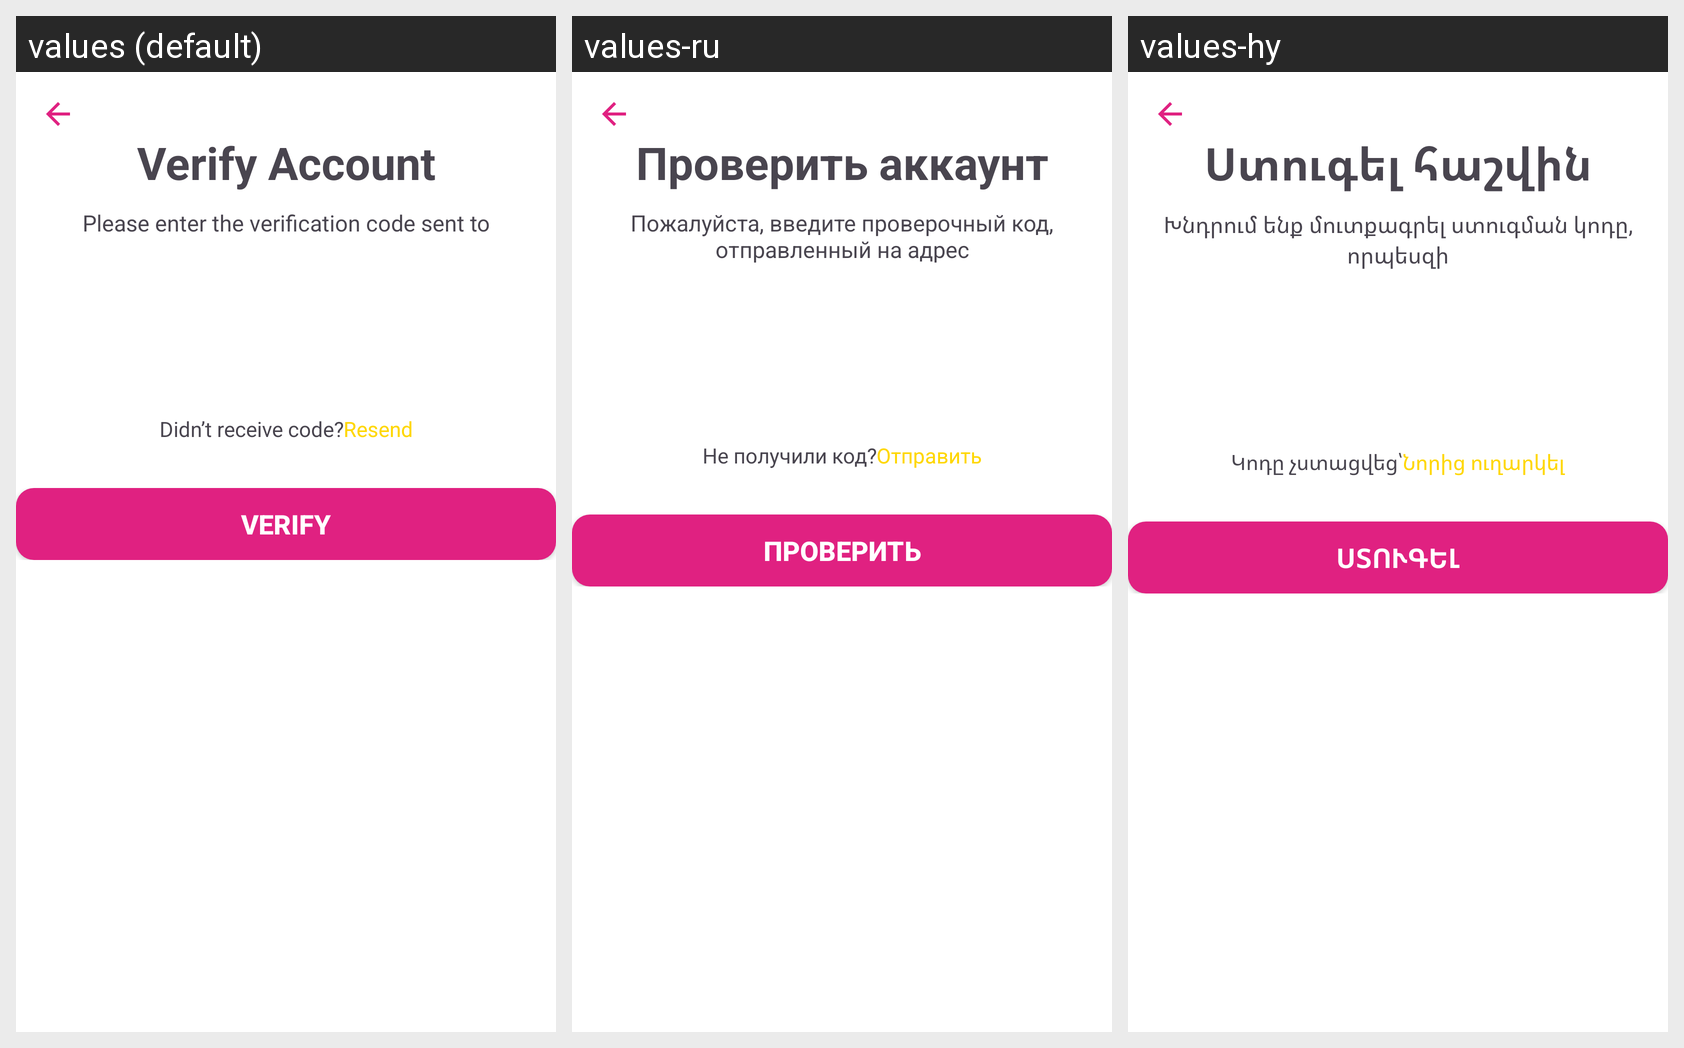

Translations of the strings shown on this Android screen, per locale in the grid:
Android screen res/layout/activity_verify.xml rendered under 3 locales, left to right: values (default), values-ru, values-hy. Device: Nexus 5 (rendered at 1080×1920; each locale shown at half size, 540×960, under a caption strip naming it); theme Theme.MarketPlace.
Strings drawn on this screen, with the default value and each locale's value (text and hints the layout hard-codes, and strings that could not be matched under every locale, appear in the picture but are not listed):

verify_account
  values: Verify Account
  values-ru: Проверить аккаунт
  values-hy: Ստուգել հաշվին

please_enter_the_verification_code_sent_to_n
  values: Please enter the verification code sent to
      
  values-ru: Пожалуйста, введите проверочный код, отправленный на адрес
      
  values-hy: Խնդրում ենք մուտքագրել ստուգման կոդը, որպեսզի
      

didn_t_receive_code
  values: Didn’t receive code?
  values-ru: Не получили код?
  values-hy: Կոդը չստացվեց՝

resend
  values: Resend
  values-ru: Отправить
  values-hy: Նորից ուղարկել

verify
  values: Verify
  values-ru: Проверить
  values-hy: Ստուգել
